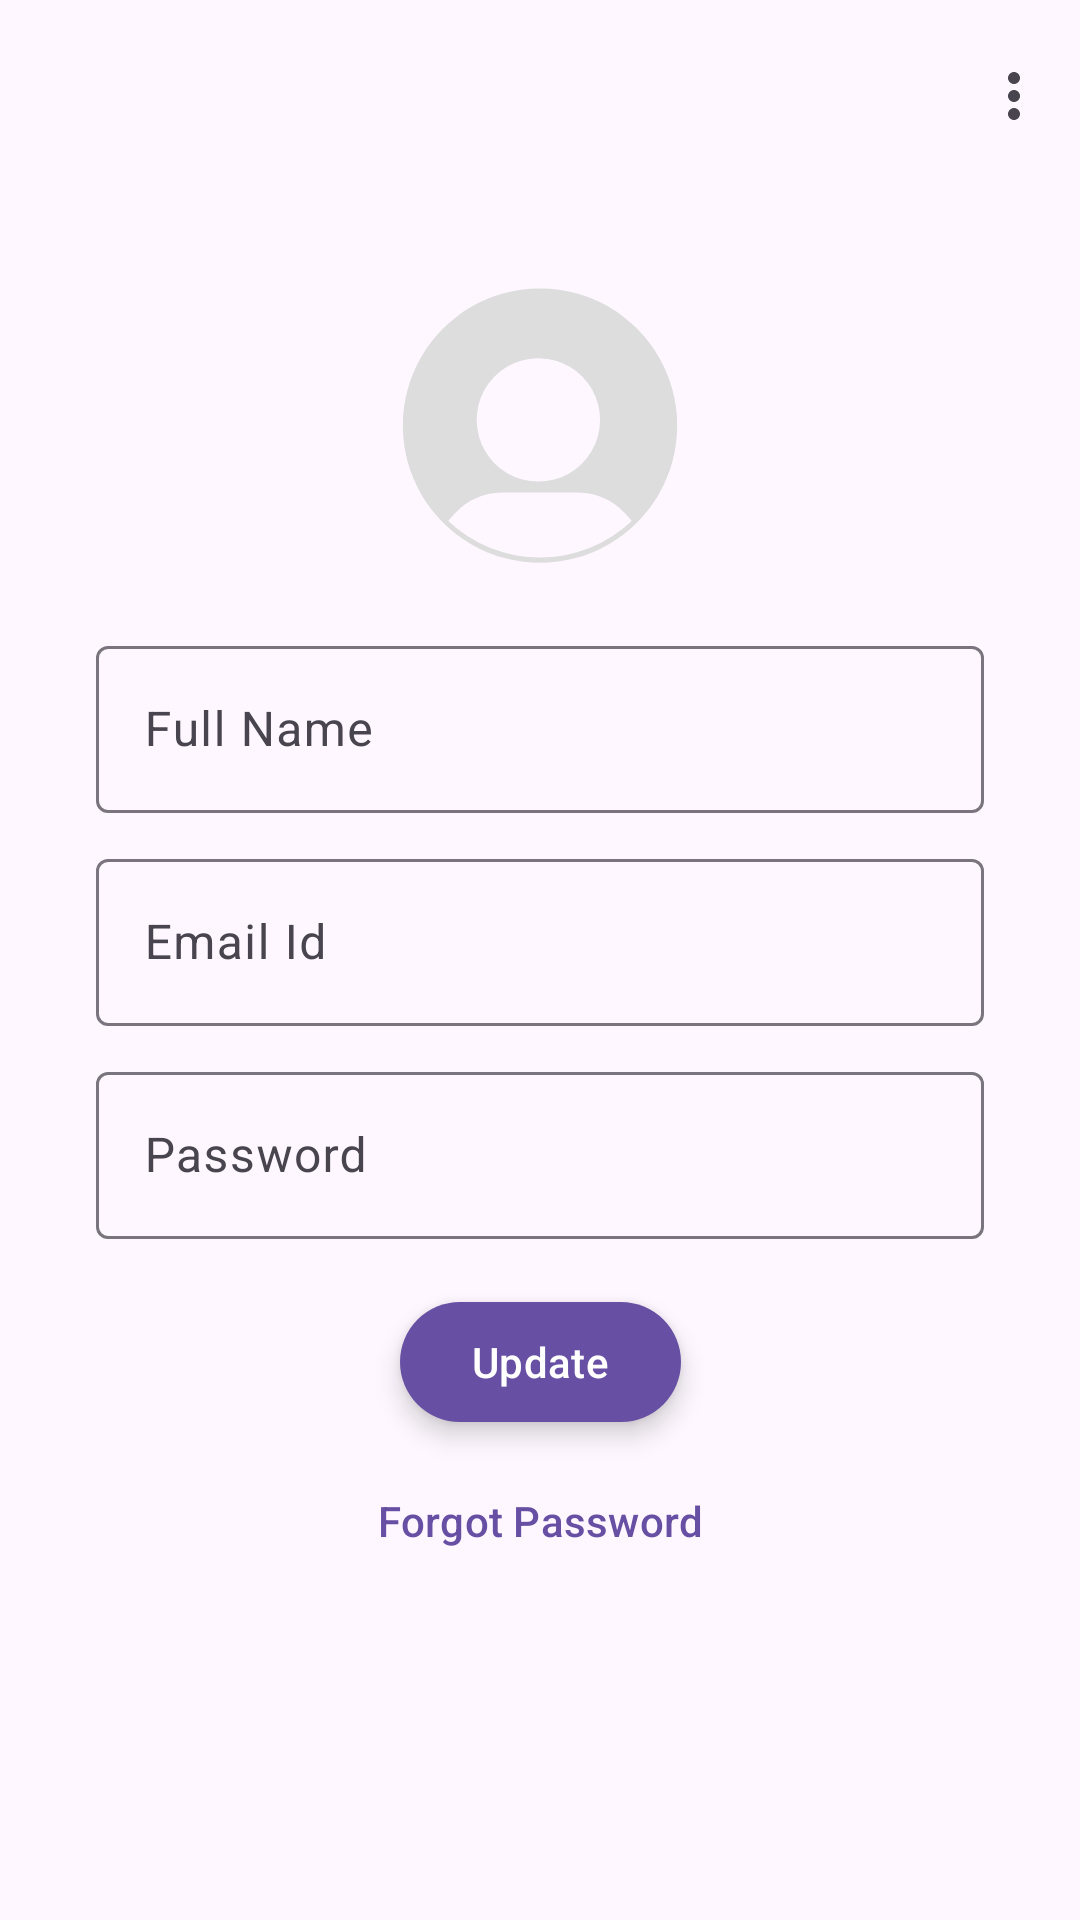

Here is an Android app screen rendered from its layout file. Give the layout XML and the strings, colors and styles it references.
<!-- AndroidManifest.xml: application theme Theme.SMS_RC1 -->
<!-- res/layout/edit_admin_profile.xml -->
<?xml version="1.0" encoding="utf-8"?>
<androidx.constraintlayout.widget.ConstraintLayout xmlns:android="http://schemas.android.com/apk/res/android"
    xmlns:app="http://schemas.android.com/apk/res-auto"
    xmlns:tools="http://schemas.android.com/tools"
    android:layout_width="match_parent"
    android:layout_height="match_parent"
    tools:context=".admin.home.profile.edit.EditAdminProfile">

    <androidx.coordinatorlayout.widget.CoordinatorLayout
        android:id="@+id/LayoutOfTopAppbar"
        android:layout_width="match_parent"
        android:layout_height="wrap_content"
        app:layout_constraintStart_toStartOf="parent"
        app:layout_constraintEnd_toEndOf="parent"
        app:layout_constraintTop_toTopOf="parent">
        <com.google.android.material.appbar.AppBarLayout
            android:layout_width="match_parent"
            android:layout_height="wrap_content">
            <com.google.android.material.appbar.MaterialToolbar
                android:id="@+id/topAppBar"
                android:layout_width="match_parent"
                android:layout_height="wrap_content"
                app:menu="@menu/admin_top_menu" />
        </com.google.android.material.appbar.AppBarLayout>
    </androidx.coordinatorlayout.widget.CoordinatorLayout>

    <com.google.android.material.imageview.ShapeableImageView
        android:id="@+id/AdminUserPhoto"
        android:layout_width="92dp"
        android:layout_height="92dp"
        android:src="@drawable/default_user"
        app:layout_constraintLeft_toLeftOf="parent"
        app:layout_constraintTop_toBottomOf="@id/LayoutOfTopAppbar"
        app:layout_constraintRight_toRightOf="parent"
        android:layout_marginTop="32dp" />

    <com.google.android.material.textfield.TextInputLayout
        android:id="@+id/AdminUserFullName"
        android:layout_width="match_parent"
        android:layout_height="wrap_content"
        android:hint="@string/full_name"
        app:layout_constraintLeft_toLeftOf="parent"
        app:layout_constraintTop_toBottomOf="@id/AdminUserPhoto"
        app:layout_constraintRight_toRightOf="parent"
        android:layout_marginTop="22dp"
        android:layout_marginStart="32dp"
        android:layout_marginEnd="32dp">
        <com.google.android.material.textfield.TextInputEditText
            android:id="@+id/EditFullName"
            android:layout_width="match_parent"
            android:layout_height="wrap_content"
            android:inputType="textPersonName"/>
    </com.google.android.material.textfield.TextInputLayout>

    <com.google.android.material.textfield.TextInputLayout
        android:id="@+id/AdminUserEmail"
        android:layout_width="match_parent"
        android:layout_height="wrap_content"
        android:hint="@string/email_id"
        app:layout_constraintLeft_toLeftOf="parent"
        app:layout_constraintTop_toBottomOf="@id/AdminUserFullName"
        app:layout_constraintRight_toRightOf="parent"
        android:layout_marginTop="10dp"
        android:layout_marginStart="32dp"
        android:layout_marginEnd="32dp">
        <com.google.android.material.textfield.TextInputEditText
            android:id="@+id/EditEmail"
            android:layout_width="match_parent"
            android:layout_height="wrap_content"
            android:inputType="textPersonName"/>
    </com.google.android.material.textfield.TextInputLayout>

    <com.google.android.material.textfield.TextInputLayout
        android:id="@+id/AdminUserPassword"
        android:layout_width="match_parent"
        android:layout_height="wrap_content"
        android:hint="@string/password"
        app:layout_constraintLeft_toLeftOf="parent"
        app:layout_constraintTop_toBottomOf="@id/AdminUserEmail"
        app:layout_constraintRight_toRightOf="parent"
        android:layout_marginTop="10dp"
        android:layout_marginStart="32dp"
        android:layout_marginEnd="32dp">
        <com.google.android.material.textfield.TextInputEditText
            android:id="@+id/EditPassword"
            android:layout_width="match_parent"
            android:layout_height="wrap_content"
            android:inputType="textPersonName"/>
    </com.google.android.material.textfield.TextInputLayout>

    <com.google.android.material.button.MaterialButton
        android:id="@+id/AdminUpdate"
        android:layout_width="wrap_content"
        android:layout_height="wrap_content"
        android:text="@string/update"
        android:layout_marginTop="17dp"
        android:stateListAnimator="@null"
        android:translationZ="5dp"
        app:layout_constraintLeft_toLeftOf="parent"
        app:layout_constraintTop_toBottomOf="@id/AdminUserPassword"
        app:layout_constraintRight_toRightOf="parent"/>

    <com.google.android.material.button.MaterialButton
        android:id="@+id/AdminUserPasswordReset"
        android:layout_width="wrap_content"
        android:layout_height="wrap_content"
        android:text="@string/forgot_password"
        android:layout_marginTop="5dp"
        style="@style/Widget.Material3.Button.TextButton"
        app:layout_constraintLeft_toLeftOf="parent"
        app:layout_constraintTop_toBottomOf="@id/AdminUpdate"
        app:layout_constraintRight_toRightOf="parent" />
</androidx.constraintlayout.widget.ConstraintLayout>
<!-- resources referenced by this layout -->
<resources>
  <!-- drawable default_user (drawable) -->
  <vector android:height="128dp" android:viewportHeight="340"
      android:viewportWidth="340" android:width="128dp" xmlns:android="http://schemas.android.com/apk/res/android">
      <path android:fillColor="#DDD" android:pathData="m169,0.5a169,169 0,1 0,2 0zM169,86.5a76,76 0,1 1,-2 0zM57,287q27,-35 67,-35h92q40,0 67,35a164,164 0,0 1,-226 0"/>
  </vector>
  <string name="email_id">Email Id</string>
  <string name="forgot_password">Forgot Password</string>
  <string name="full_name">Full Name</string>
  <string name="password">Password</string>
  <string name="update">Update</string>
  <style name="Theme.SMS_RC1" parent="Base.Theme.SMS_RC1" />
  <style name="Base.Theme.SMS_RC1" parent="Theme.Material3.DayNight.NoActionBar">
      </style>
</resources>
